Labelled photos from "Alzhiemer - MRI Scan", an image-classification folder in codewithadityard/Alzheimers-MRI-Classification. The possible labels are: mild demented, moderate demented.

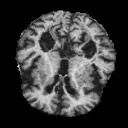
Label: mild demented

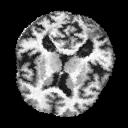
Label: mild demented

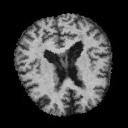
Label: moderate demented

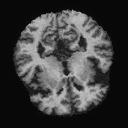
Label: mild demented

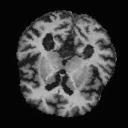
Label: mild demented

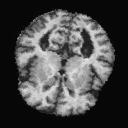
Label: mild demented
